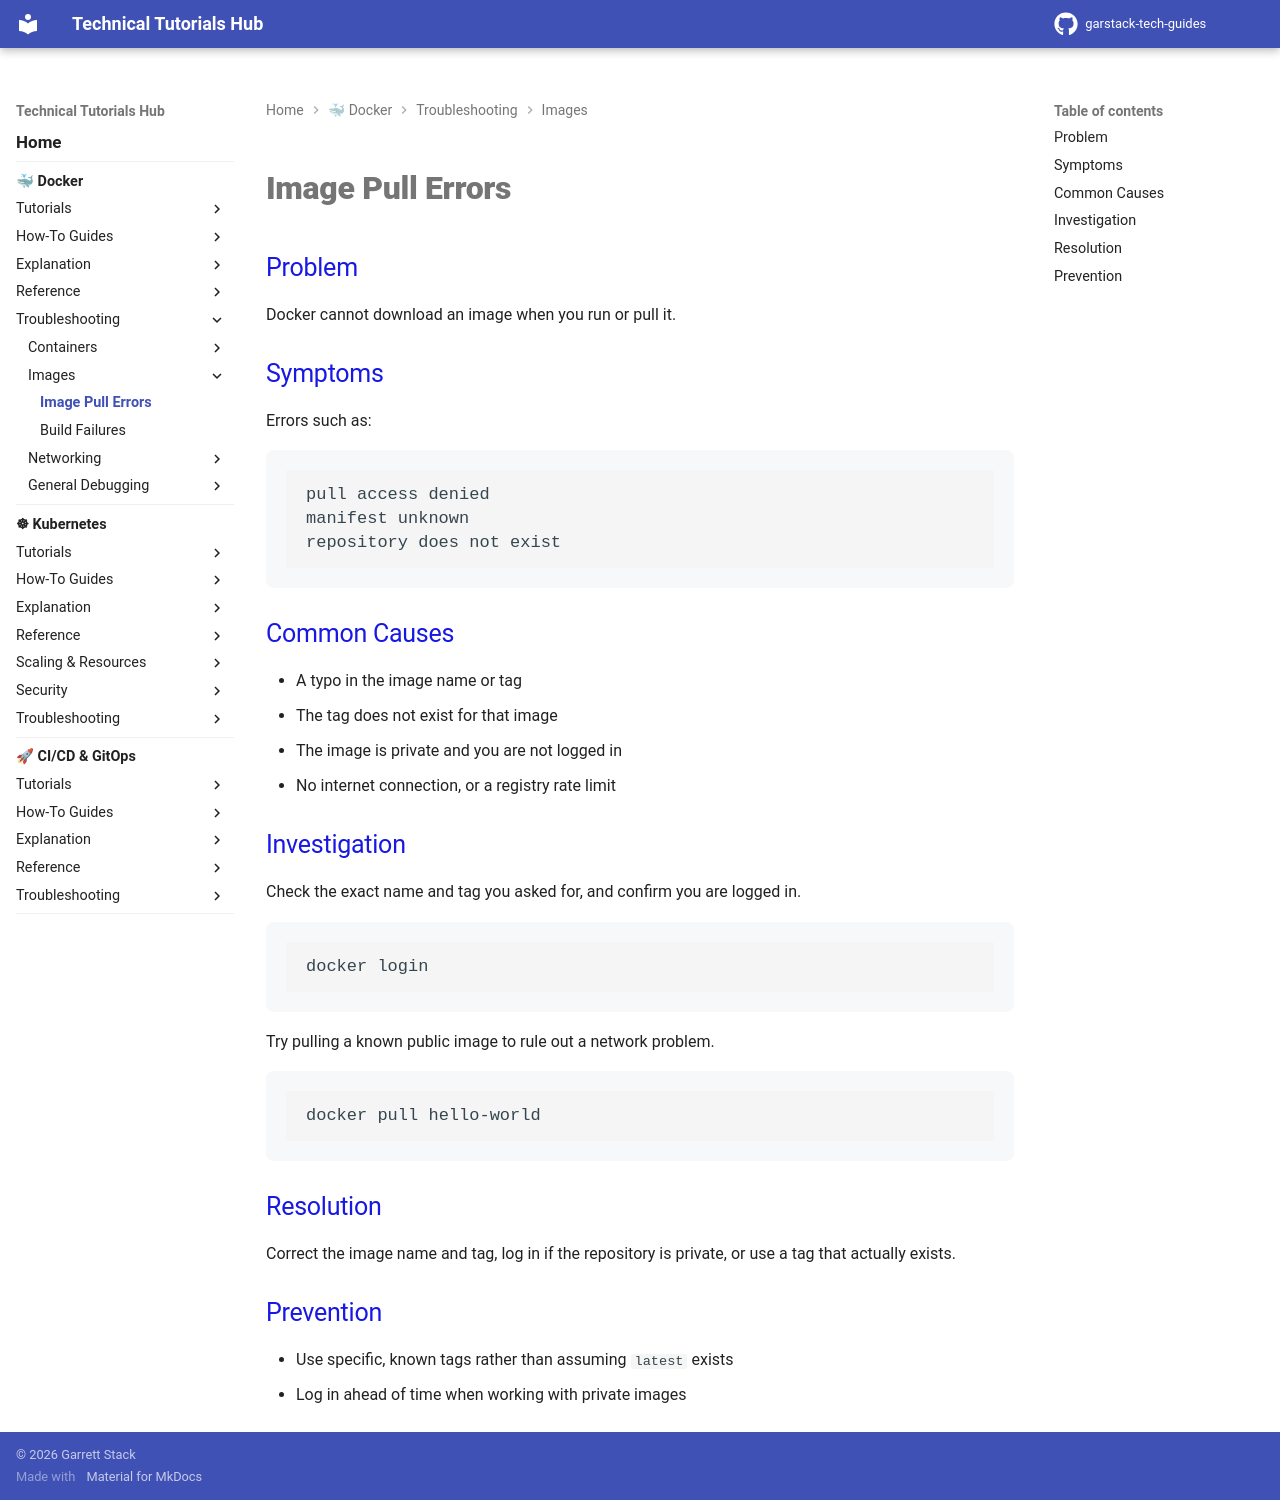

repository: garstack1/gstack-tech-guides · page: docker/troubleshooting/images/image-pull-errors/index.html · generator: mkdocs

# Image Pull Errors

## Problem

Docker cannot download an image when you run or pull it.

## Symptoms

Errors such as:

```text
pull access denied
manifest unknown
repository does not exist
```

## Common Causes

- A typo in the image name or tag
- The tag does not exist for that image
- The image is private and you are not logged in
- No internet connection, or a registry rate limit

## Investigation

Check the exact name and tag you asked for, and confirm you are logged in.

```bash
docker login
```

Try pulling a known public image to rule out a network problem.

```bash
docker pull hello-world
```

## Resolution

Correct the image name and tag, log in if the repository is private, or use a tag that actually exists.

## Prevention

- Use specific, known tags rather than assuming `latest` exists
- Log in ahead of time when working with private images
